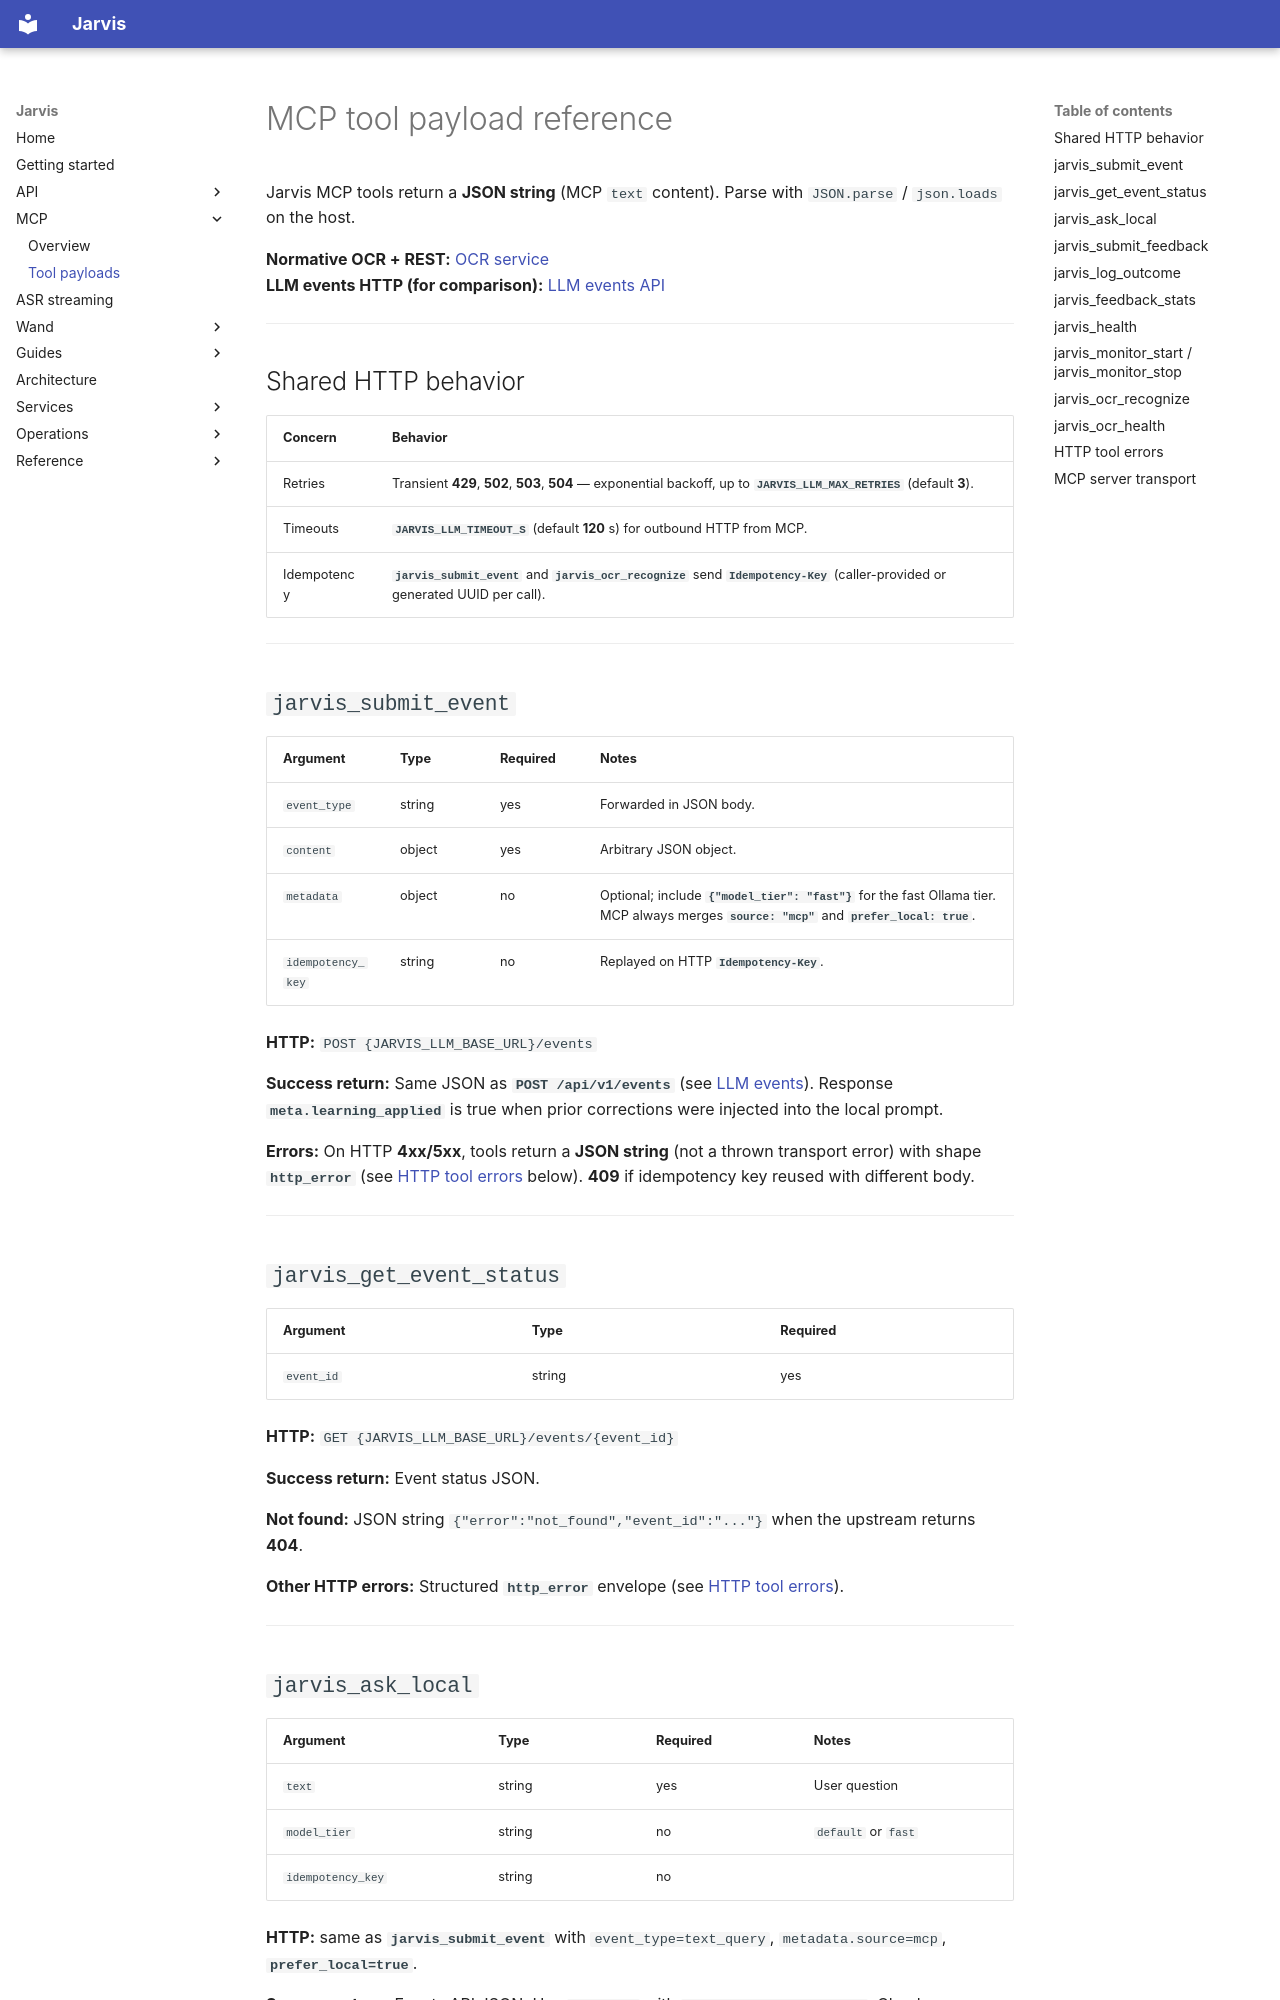

repository: kadders/jarvis · page: mcp-payloads/index.html · generator: mkdocs

# MCP tool payload reference

Jarvis MCP tools return a **JSON string** (MCP `text` content). Parse with `JSON.parse` / `json.loads` on the host.

**Normative OCR + REST:** [OCR service](services/ocr.md)  
**LLM events HTTP (for comparison):** [LLM events API](api/llm-events.md)

---

## Shared HTTP behavior

| Concern | Behavior |
| ------- | -------- |
| Retries | Transient **429**, **502**, **503**, **504** — exponential backoff, up to **`JARVIS_LLM_MAX_RETRIES`** (default **3**). |
| Timeouts | **`JARVIS_LLM_TIMEOUT_S`** (default **120** s) for outbound HTTP from MCP. |
| Idempotency | **`jarvis_submit_event`** and **`jarvis_ocr_recognize`** send **`Idempotency-Key`** (caller-provided or generated UUID per call). |

---

## `jarvis_submit_event`

| Argument | Type | Required | Notes |
| -------- | ---- | -------- | ----- |
| `event_type` | string | yes | Forwarded in JSON body. |
| `content` | object | yes | Arbitrary JSON object. |
| `metadata` | object | no | Optional; include **`{"model_tier": "fast"}`** for the fast Ollama tier. MCP always merges **`source: "mcp"`** and **`prefer_local: true`**. |
| `idempotency_key` | string | no | Replayed on HTTP **`Idempotency-Key`**. |

**HTTP:** `POST {JARVIS_LLM_BASE_URL}/events`

**Success return:** Same JSON as **`POST /api/v1/events`** (see [LLM events](api/llm-events.md)). Response **`meta.learning_applied`** is true when prior corrections were injected into the local prompt.

**Errors:** On HTTP **4xx/5xx**, tools return a **JSON string** (not a thrown transport error) with shape **`http_error`** (see [HTTP tool errors](#http-tool-errors) below). **409** if idempotency key reused with different body.

---

## `jarvis_get_event_status`

| Argument | Type | Required |
| -------- | ---- | -------- |
| `event_id` | string | yes |

**HTTP:** `GET {JARVIS_LLM_BASE_URL}/events/{event_id}`

**Success return:** Event status JSON.

**Not found:** JSON string `{"error":"not_found","event_id":"..."}` when the upstream returns **404**.

**Other HTTP errors:** Structured **`http_error`** envelope (see [HTTP tool errors](#http-tool-errors)).

---

## `jarvis_ask_local`

| Argument | Type | Required | Notes |
| -------- | ---- | -------- | ----- |
| `text` | string | yes | User question |
| `model_tier` | string | no | `default` or `fast` |
| `idempotency_key` | string | no | |

**HTTP:** same as **`jarvis_submit_event`** with `event_type=text_query`, `metadata.source=mcp`, **`prefer_local=true`**.

**Success return:** Events API JSON. Use **`event_id`** with **`jarvis_submit_feedback`**. Check **`response.meta.learning_applied`**.

---
